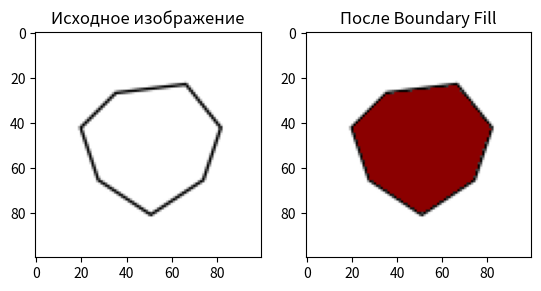

Generate this figure with matplotlib:
### 6 Алгоритм заполнения замкнутых областей посредством "затравки"
import numpy as np
import matplotlib.pyplot as plt
from matplotlib.patches import Polygon
from matplotlib.backends.backend_agg import FigureCanvasAgg as FigureCanvas


def create_polygon_image(vertices, shape=(100, 100)):
    fig, ax = plt.subplots()
    fig.set_size_inches(shape[0] / fig.dpi, shape[1] / fig.dpi)
    ax.set_xlim(0, shape[1])
    ax.set_ylim(0, shape[0])
    ax.invert_yaxis()
    ax.axis("off")

    # Рисуем многоугольник
    polygon = Polygon(vertices, closed=True, edgecolor="black", facecolor="white")
    ax.add_patch(polygon)

    # Преобразуем в массив
    canvas = FigureCanvas(fig)
    canvas.draw()
    image = np.frombuffer(canvas.buffer_rgba(), dtype="uint8").reshape(
        shape[0], shape[1], 4
    )
    plt.close(fig)

    return image[:, :, :3].copy()


def is_background(color, threshold=68):
    # Считаем белыми пиксели с яркостью выше 68
    return np.mean(color) > threshold


def boundary_fill(image, x, y, fill_color):
    if not is_background(image[x, y]):
        return

    stack = [(x, y)]

    while stack:
        cx, cy = stack.pop()
        if is_background(image[cx, cy]):
            image[cx, cy] = fill_color

            for dx, dy in [(-1, 0), (1, 0), (0, -1), (0, 1)]:
                nx, ny = cx + dx, cy + dy
                if (
                    0 <= nx < image.shape[0]
                    and 0 <= ny < image.shape[1]
                    and is_background(image[nx, ny])
                ):
                    stack.append((nx, ny))


# Определяем вершины 7-угольника (хочу вот семиугольник закрасить)
vertices = [(30, 20), (70, 15), (90, 40), (80, 70), (50, 90), (20, 70), (10, 40)]
image = create_polygon_image(vertices)

fill_color = np.array([139, 0, 0], dtype=np.uint8)  # ЦВЕТ КРОВИ

# Убираем темные серые пиксели между границей и заливкой
gray_threshold = 100
image[
    np.all(
        (image[:, :, 0] < gray_threshold)
        & (image[:, :, 1] < gray_threshold)
        & (image[:, :, 2] < gray_threshold),
        axis=-1,
    )
] = [255, 255, 255]

# Отображаем исходное изображение
plt.subplot(1, 2, 1)
plt.title("Исходное изображение")
plt.imshow(image)

# Применяем Boundary Fill с начальной точкой внутри многоугольника
boundary_fill(image, 50, 50, fill_color)

# Отображаем результат
plt.subplot(1, 2, 2)
plt.title("После Boundary Fill")
plt.imshow(image)
plt.show()
